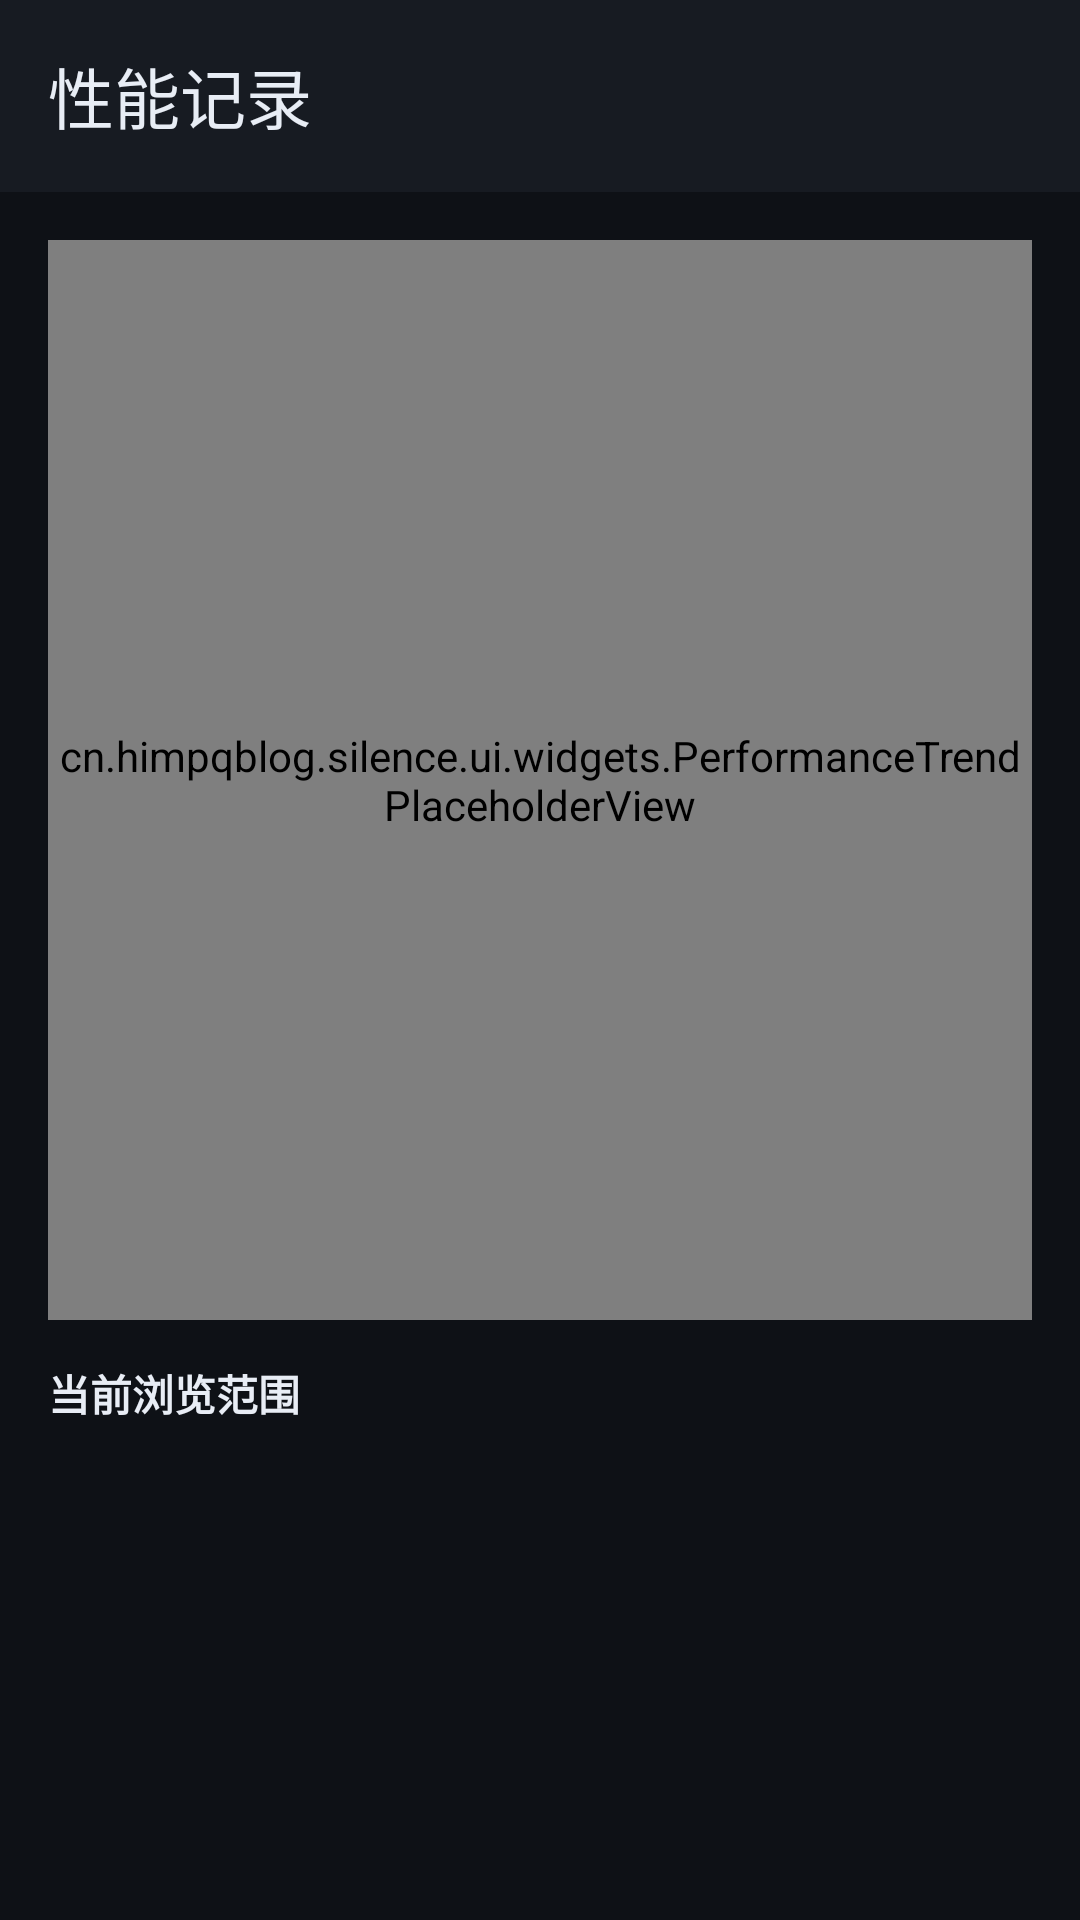

Here is an Android app screen rendered from its layout file. Give the layout XML and the strings, colors and styles it references.
<!-- AndroidManifest.xml: application theme Theme.Silence -->
<!-- res/layout/activity_performance_records.xml -->
<?xml version="1.0" encoding="utf-8"?>
<androidx.constraintlayout.widget.ConstraintLayout xmlns:android="http://schemas.android.com/apk/res/android"
    xmlns:app="http://schemas.android.com/apk/res-auto"
    android:layout_width="match_parent"
    android:layout_height="match_parent"
    android:background="@color/surface_bg">

    <com.google.android.material.appbar.MaterialToolbar
        android:id="@+id/topToolbar"
        android:layout_width="0dp"
        android:layout_height="wrap_content"
        android:background="@color/surface_panel"
        android:navigationIcon="@drawable/ic_nav_home"
        app:layout_constraintEnd_toEndOf="parent"
        app:layout_constraintStart_toStartOf="parent"
        app:layout_constraintTop_toTopOf="parent"
        app:title="@string/performance_records_title"
        app:titleTextColor="@color/text_primary" />

    <androidx.core.widget.NestedScrollView
        android:layout_width="0dp"
        android:layout_height="0dp"
        android:fillViewport="true"
        app:layout_constraintBottom_toBottomOf="parent"
        app:layout_constraintEnd_toEndOf="parent"
        app:layout_constraintStart_toStartOf="parent"
        app:layout_constraintTop_toBottomOf="@id/topToolbar">

        <LinearLayout
            android:layout_width="match_parent"
            android:layout_height="wrap_content"
            android:orientation="vertical"
            android:padding="16dp">

            <cn.himpqblog.silence.ui.widgets.PerformanceTrendPlaceholderView
                android:id="@+id/performanceTrendPlaceholder"
                android:layout_width="match_parent"
                android:layout_height="360dp" />

            <TextView
                android:id="@+id/visibleRangeTitle"
                android:layout_width="match_parent"
                android:layout_height="wrap_content"
                android:layout_marginTop="14dp"
                android:text="@string/performance_records_visible_range_title"
                android:textColor="@color/text_primary"
                android:textSize="14sp"
                android:textStyle="bold" />

            <HorizontalScrollView
                android:id="@+id/visibleRangeScroll"
                android:layout_width="match_parent"
                android:layout_height="wrap_content"
                android:layout_marginTop="8dp"
                android:fadeScrollbars="false"
                android:scrollbars="horizontal">

                <LinearLayout
                    android:id="@+id/visibleRangeContainer"
                    android:layout_width="wrap_content"
                    android:layout_height="wrap_content"
                    android:orientation="horizontal" />
            </HorizontalScrollView>

            <TextView
                android:id="@+id/recordSummary"
                android:layout_width="match_parent"
                android:layout_height="wrap_content"
                android:layout_marginTop="14dp"
                android:textColor="@color/text_secondary"
                android:textSize="13sp" />

            <androidx.recyclerview.widget.RecyclerView
                android:id="@+id/recordFilesList"
                android:layout_width="match_parent"
                android:layout_height="wrap_content"
                android:layout_marginTop="12dp"
                android:nestedScrollingEnabled="false" />
        </LinearLayout>
    </androidx.core.widget.NestedScrollView>
</androidx.constraintlayout.widget.ConstraintLayout>
<!-- resources referenced by this layout -->
<resources>
  <color name="surface_bg">#0E1116</color>
  <color name="surface_panel">#171B22</color>
  <color name="text_primary">#E8EDF5</color>
  <color name="text_secondary">#95A3B8</color>
  <!-- drawable ic_nav_home (drawable) -->
  <vector xmlns:android="http://schemas.android.com/apk/res/android" android:width="24dp" android:height="24dp" android:viewportWidth="24" android:viewportHeight="24" android:tint="?attr/colorControlNormal">
    <path android:fillColor="@android:color/white" android:pathData="M10 20v-6h4v6h5v-8h3L12 3 2 12h3v8z"/>
  </vector>
  <string name="performance_records_title">性能记录</string>
  <string name="performance_records_visible_range_title">当前浏览范围</string>
  <style name="Theme.Silence" parent="Theme.Material3.Dark.NoActionBar">
          <item name="colorPrimary">@color/brand_primary</item>
          <item name="colorSecondary">@color/brand_primary</item>
          <item name="android:statusBarColor">@color/surface_bg</item>
          <item name="android:navigationBarColor">@color/surface_bg</item>
          <item name="android:enforceNavigationBarContrast">false</item>
          <item name="android:windowBackground">@color/surface_bg</item>
          <item name="colorSurface">@color/surface_bg</item>
          <item name="android:windowAllowEnterTransitionOverlap">true</item>
          <item name="android:windowAllowReturnTransitionOverlap">true</item>
      </style>
  <color name="brand_primary">#5AA9FF</color>
</resources>
